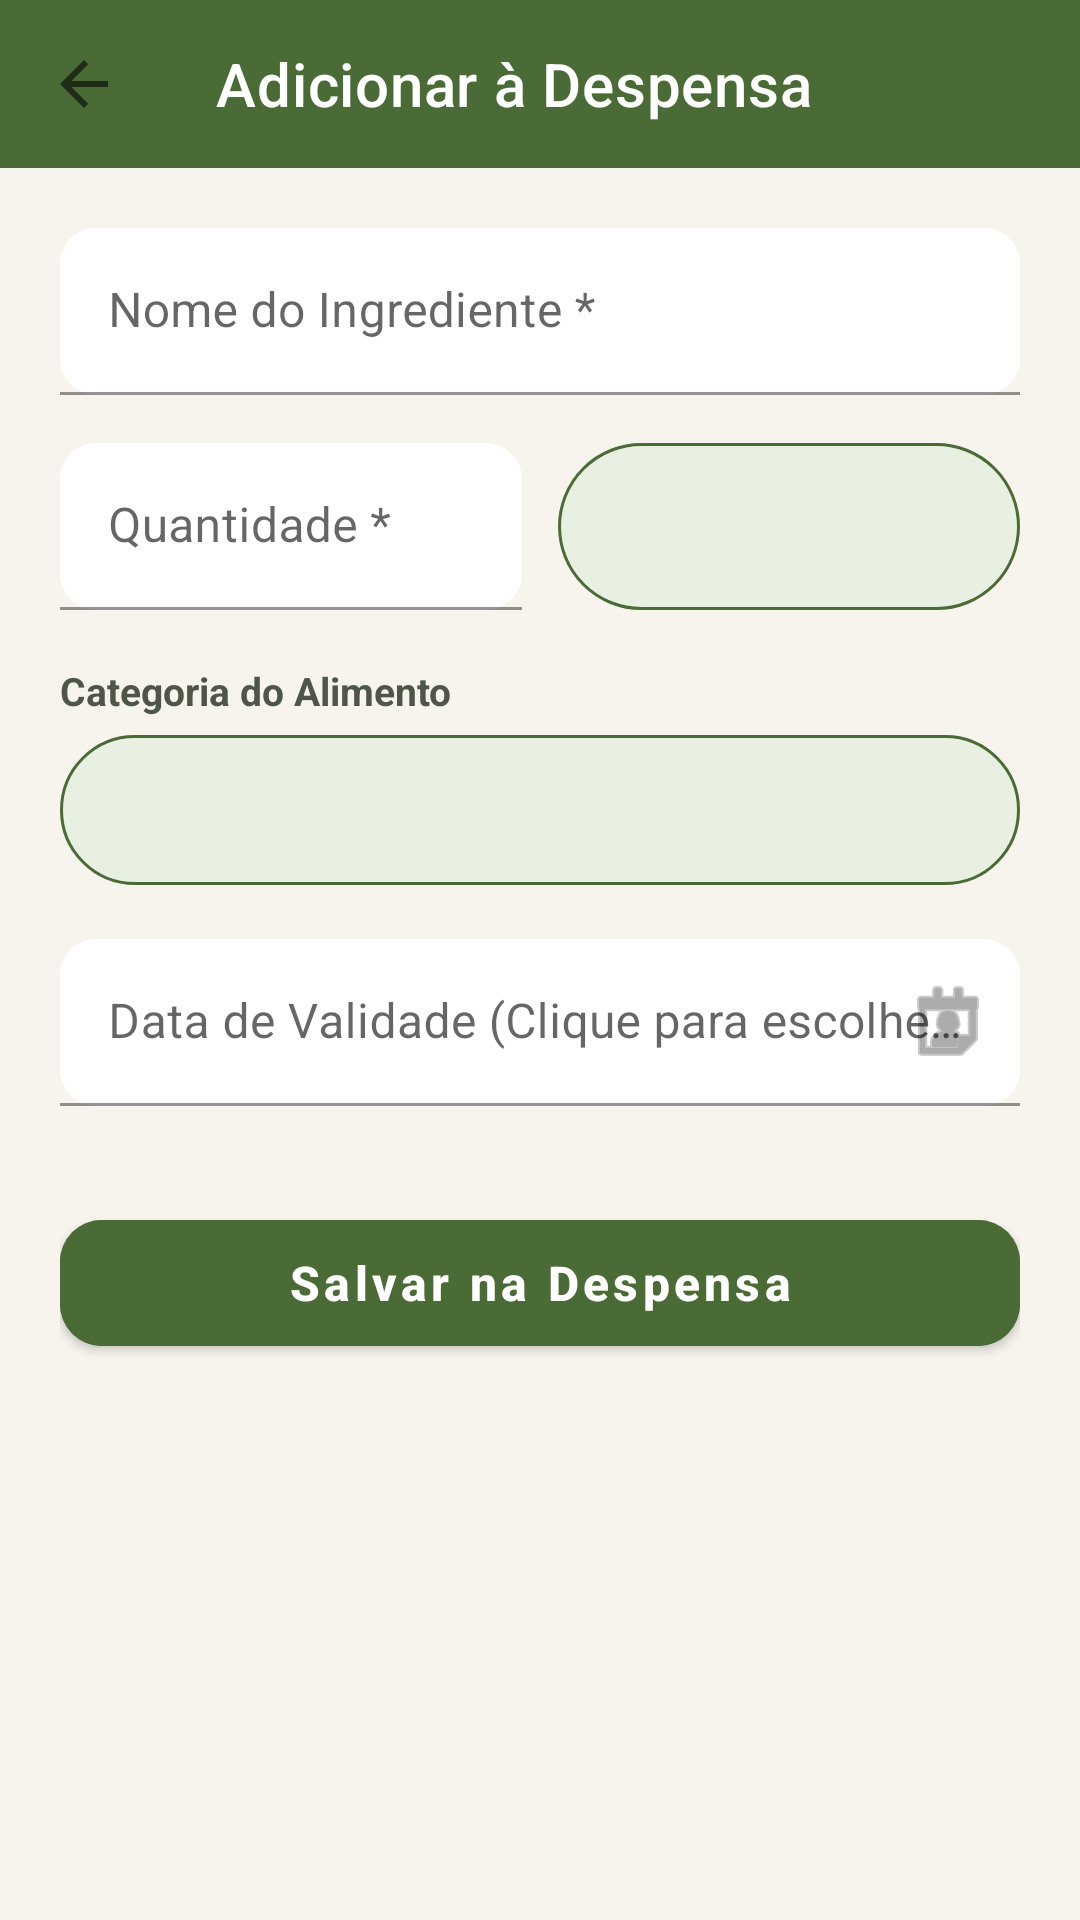

Produce the Android XML layout that renders to this screen, including the resource entries it uses.
<!-- AndroidManifest.xml: application theme Theme.ChefDeDespensa -->
<!-- res/layout/activity_cadastro.xml -->
<?xml version="1.0" encoding="utf-8"?>
<LinearLayout xmlns:android="http://schemas.android.com/apk/res/android"
    xmlns:app="http://schemas.android.com/apk/res-auto"
    android:layout_width="match_parent"
    android:layout_height="match_parent"
    android:background="@color/bg_screen"
    android:orientation="vertical">

    <com.google.android.material.appbar.AppBarLayout
        android:layout_width="match_parent"
        android:layout_height="wrap_content"
        android:background="@color/primary_green">

        <androidx.appcompat.widget.Toolbar
            android:id="@+id/toolbarCadastro"
            android:layout_width="match_parent"
            android:layout_height="?attr/actionBarSize"
            app:navigationIcon="?attr/homeAsUpIndicator"
            app:title="Adicionar à Despensa"
            app:titleTextColor="@android:color/white" />

    </com.google.android.material.appbar.AppBarLayout>

    <ScrollView
        android:layout_width="match_parent"
        android:layout_height="match_parent"
        android:fillViewport="true">

        <LinearLayout
            android:layout_width="match_parent"
            android:layout_height="wrap_content"
            android:orientation="vertical"
            android:padding="20dp">

            
            <com.google.android.material.textfield.TextInputLayout
                android:layout_width="match_parent"
                android:layout_height="wrap_content"
                android:hint="Nome do Ingrediente *"
                app:boxBackgroundColor="@color/card_surface"
                app:boxCornerRadiusBottomEnd="12dp"
                app:boxCornerRadiusBottomStart="12dp"
                app:boxCornerRadiusTopEnd="12dp"
                app:boxCornerRadiusTopStart="12dp">

                <com.google.android.material.textfield.TextInputEditText
                    android:id="@+id/etNome"
                    android:layout_width="match_parent"
                    android:layout_height="wrap_content"
                    android:inputType="textCapSentences"
                    android:maxLines="1" />
            </com.google.android.material.textfield.TextInputLayout>

            
            <LinearLayout
                android:layout_width="match_parent"
                android:layout_height="wrap_content"
                android:layout_marginTop="16dp"
                android:baselineAligned="false"
                android:orientation="horizontal">

                <com.google.android.material.textfield.TextInputLayout
                    android:layout_width="0dp"
                    android:layout_height="wrap_content"
                    android:layout_weight="1"
                    android:hint="Quantidade *"
                    app:boxBackgroundColor="@color/card_surface"
                    app:boxCornerRadiusBottomEnd="12dp"
                    app:boxCornerRadiusBottomStart="12dp"
                    app:boxCornerRadiusTopEnd="12dp"
                    app:boxCornerRadiusTopStart="12dp">

                    <com.google.android.material.textfield.TextInputEditText
                        android:id="@+id/etQuantidade"
                        android:layout_width="match_parent"
                        android:layout_height="wrap_content"
                        android:inputType="numberDecimal" />
                </com.google.android.material.textfield.TextInputLayout>

                <Spinner
                    android:id="@+id/spinnerUnidade"
                    android:layout_width="0dp"
                    android:layout_height="match_parent"
                    android:layout_marginStart="12dp"
                    android:layout_weight="1"
                    android:background="@drawable/bg_badge_seguro"
                    android:paddingHorizontal="8dp" />
            </LinearLayout>

            
            <TextView
                android:layout_width="wrap_content"
                android:layout_height="wrap_content"
                android:layout_marginTop="18dp"
                android:text="Categoria do Alimento"
                android:textColor="@color/text_secondary"
                android:textSize="13sp"
                android:textStyle="bold" />

            <Spinner
                android:id="@+id/spinnerCategoria"
                android:layout_width="match_parent"
                android:layout_height="50dp"
                android:layout_marginTop="6dp"
                android:background="@drawable/bg_badge_seguro"
                android:paddingHorizontal="12dp" />

            
            <com.google.android.material.textfield.TextInputLayout
                android:layout_width="match_parent"
                android:layout_height="wrap_content"
                android:layout_marginTop="18dp"
                android:hint="Data de Validade (Clique para escolher) *"
                app:boxBackgroundColor="@color/card_surface"
                app:boxCornerRadiusBottomEnd="12dp"
                app:boxCornerRadiusBottomStart="12dp"
                app:boxCornerRadiusTopEnd="12dp"
                app:boxCornerRadiusTopStart="12dp"
                app:endIconDrawable="@android:drawable/ic_menu_my_calendar"
                app:endIconMode="custom">

                <com.google.android.material.textfield.TextInputEditText
                    android:id="@+id/etValidade"
                    android:layout_width="match_parent"
                    android:layout_height="wrap_content"
                    android:cursorVisible="false"
                    android:focusable="false"
                    android:inputType="none" />
            </com.google.android.material.textfield.TextInputLayout>

            
            <com.google.android.material.button.MaterialButton
                android:id="@+id/btnSalvar"
                android:layout_width="match_parent"
                android:layout_height="54dp"
                android:layout_marginTop="32dp"
                android:backgroundTint="@color/primary_green"
                android:text="Salvar na Despensa"
                android:textAllCaps="false"
                android:textSize="16sp"
                android:textStyle="bold"
                app:cornerRadius="14dp" />

        </LinearLayout>
    </ScrollView>

</LinearLayout>
<!-- resources referenced by this layout -->
<resources>
  <color name="bg_screen">#F6F4ED</color>
  <color name="card_surface">#FFFFFF</color>
  <color name="primary_green">#4A6B35</color>
  <color name="text_secondary">#4D5647</color>
  <!-- drawable bg_badge_seguro (drawable) -->
  <?xml version="1.0" encoding="utf-8"?>
  <shape xmlns:android="http://schemas.android.com/apk/res/android"
      android:shape="rectangle">
      <corners android:radius="50dp" />
      <solid android:color="@color/badge_seguro_bg" />
      <stroke
          android:width="1dp"
          android:color="@color/badge_seguro_border" />
  </shape>
  <style name="Theme.ChefDeDespensa" parent="Theme.MaterialComponents.DayNight.NoActionBar">
          
          <item name="colorPrimary">@color/primary_green</item>
          <item name="colorPrimaryVariant">@color/primary_green_dark</item>
          <item name="colorOnPrimary">@android:color/white</item>
          
          
          <item name="colorSecondary">@color/accent_amber</item>
          <item name="colorSecondaryVariant">@color/accent_amber</item>
          <item name="colorOnSecondary">@android:color/white</item>
          
          
          <item name="android:statusBarColor">@color/primary_green_dark</item>
          <item name="android:windowBackground">@color/bg_screen</item>
      </style>
  <color name="badge_seguro_bg">#E8F0E2</color>
  <color name="badge_seguro_border">#4A6B35</color>
  <color name="primary_green_dark">#334D23</color>
  <color name="accent_amber">#D48B38</color>
</resources>
